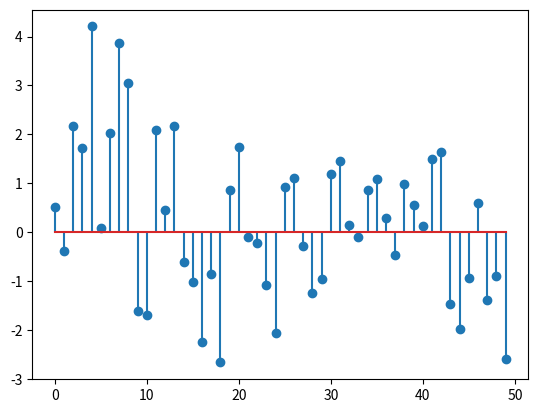
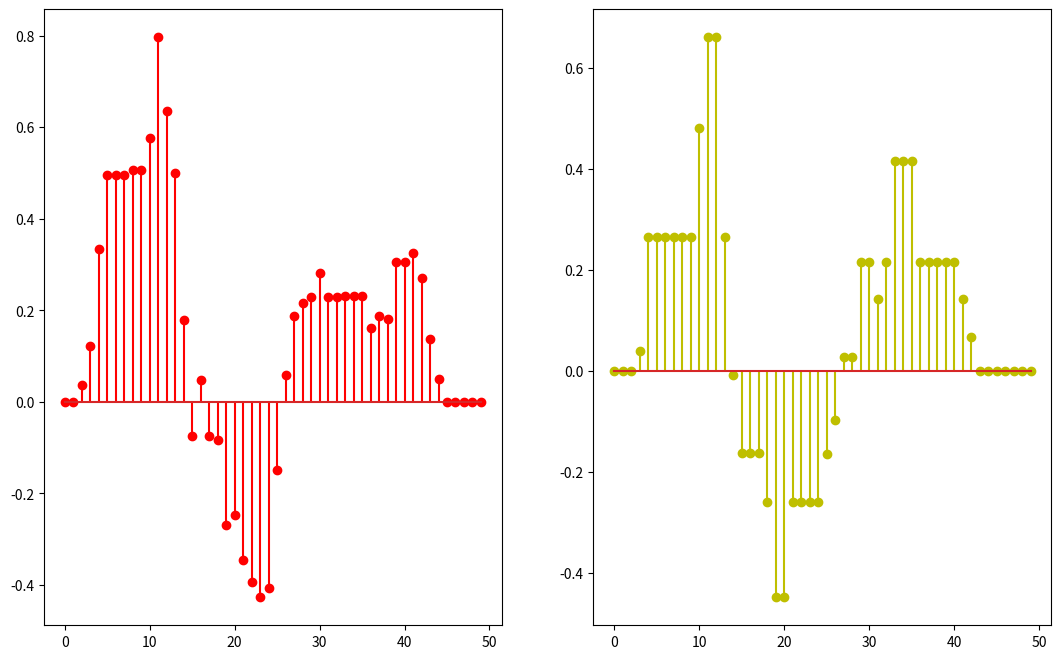

The matplotlib source for these figures, in order:
# In this We will try to check wheter Median Filter is LTI system or not

import numpy as np
import matplotlib.pyplot as plt

def Add_Noise(signal,mu = 0,sigma = 1):									# Function to add noise
	gaussian_noise = np.random.normal(0, 1, signal.shape[0])
	signal_noise = signal + gaussian_noise
	
	return signal_noise
	

def Median_Filter(signal,M):											# Function to apply Median Filter
	p,q,s = M,signal.shape[0]- M,signal.shape[0]
	signal_change = np.zeros(s+2*M)
	signal_change[M:s+M] = signal
	signal_new = np.zeros(s)
		
	for i in range(M,s+M):
		signal_new[i-M] = np.median(signal_change[i-M:i+M])
	
	time = np.arange(s)	
	
	return signal_new,time

	
def Sin_Discrete(a,b,F,A = 1,f = 1):									# Function to generate Discrete Sinusoid
	"""
	A = Amplitude
	F = Sampling Frequency
	f = Frequency
	"a" and "b" are range for plotting the graph
	"""	
	time = np.arange(a,b,1)
	amplitude = A*np.sin(2*np.pi*time*f/F)
	
	return amplitude,time

def Cos_Discrete(a,b,F,A = 1,f = 1):									# Function to generate Discrete Cosine
	"""
	A = Amplitude
	F = Sampling Frequency
	f = Frequency
	"a" and "b" are range for plotting the graph
	"""	
	time = np.arange(a,b,1)
	amplitude = A*np.cos(2*np.pi*time*f/F)
	
	return amplitude,time
		
C,time = Cos_Discrete(0,50,32)
S,time = Sin_Discrete(0,50,32)
Sum = np.add(S,C)

#plt.stem(time,S)
#plt.stem(time,C,'y')
#plt.show()

C_noise = Add_Noise(C)
S_noise = Add_Noise(S)
Sum_noise = S_noise + C_noise

#plt.stem(time,S_noise)
#plt.stem(time,C_noise,'r')
#plt.show()

plt.stem(time,Sum_noise)
plt.show()

C_filtered_Median,time = Median_Filter(C_noise,10)
S_filtered_Median,time = Median_Filter(S_noise,10)
Filtered_Sum = S_filtered_Median + C_filtered_Median

Sum_filtered_Median,time = Median_Filter(Sum_noise,10)

plt.figure(figsize=(13, 8))

ax = plt.subplot(1, 2, 1)
plt.stem(time,Filtered_Sum,'r')

ax = plt.subplot(1,2,2)
plt.stem(time,Sum_filtered_Median,'y')

plt.show()
